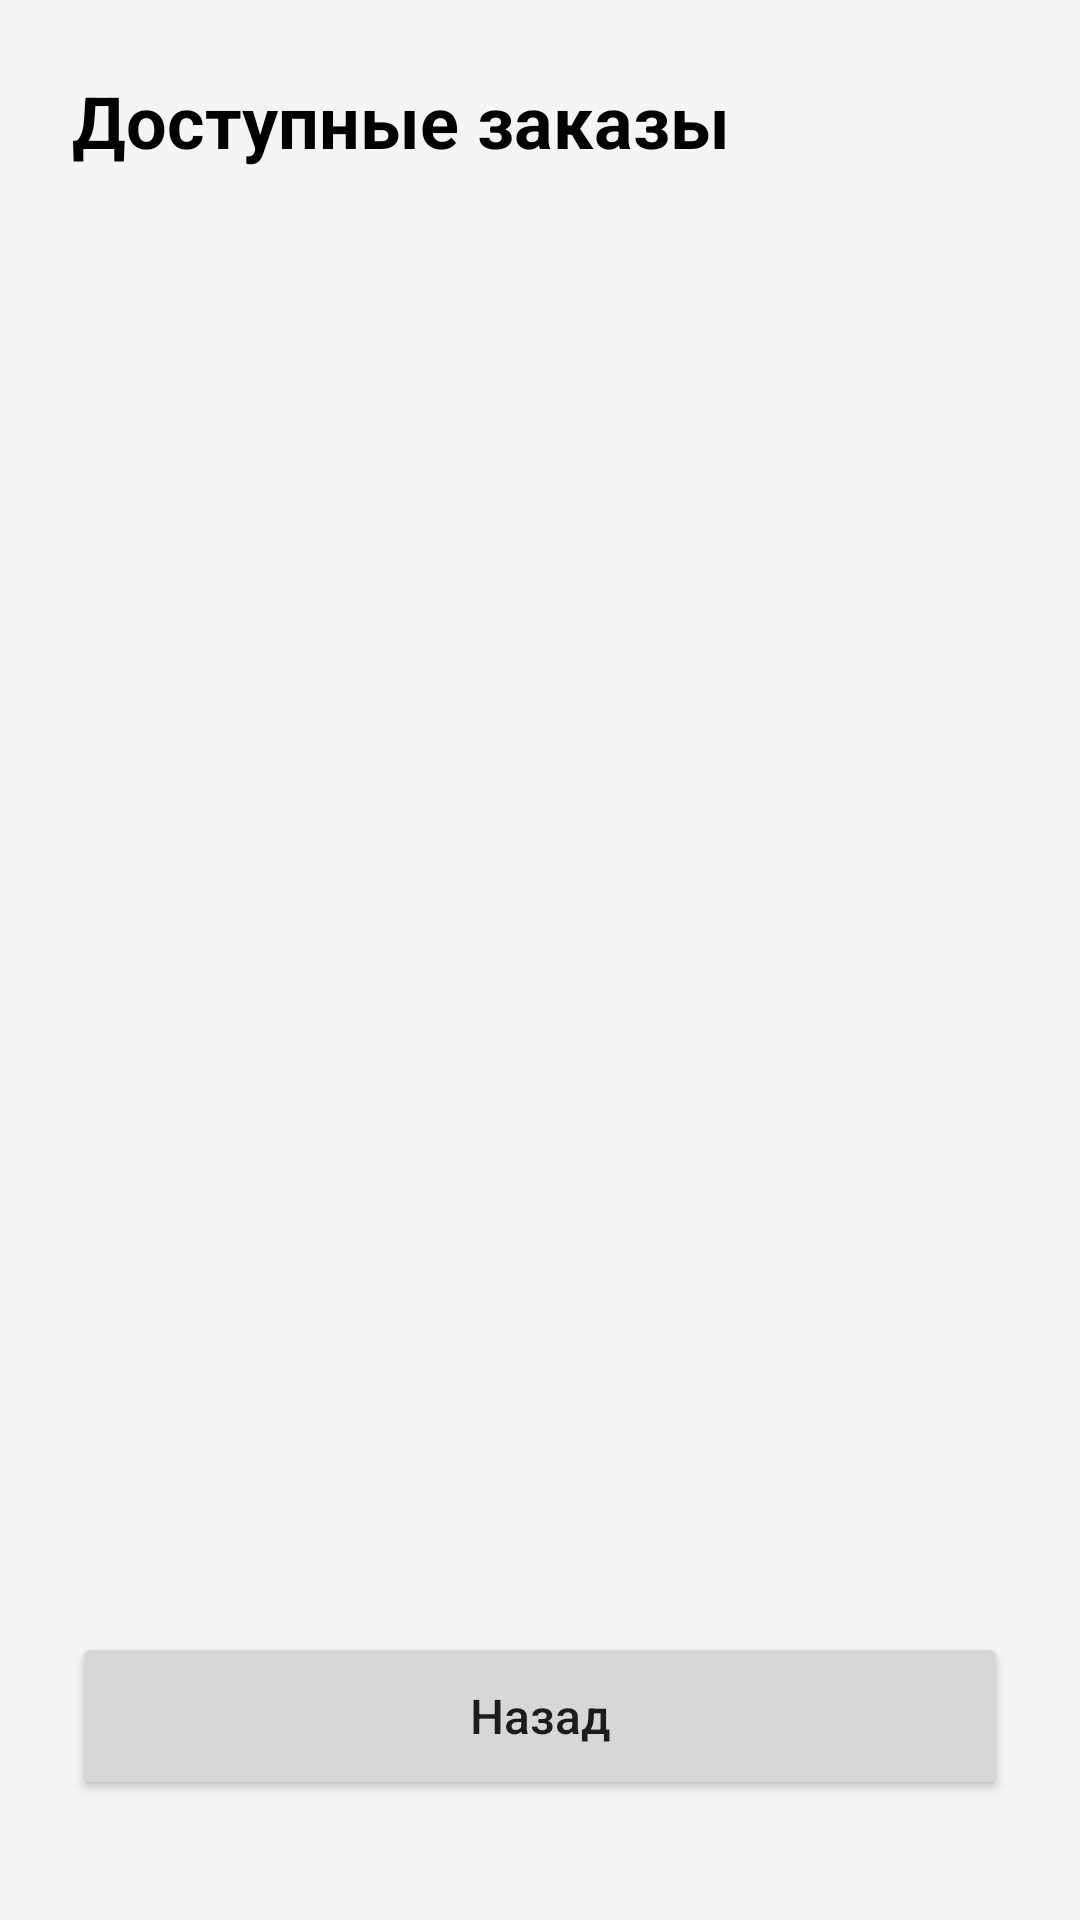

Produce the Android XML layout that renders to this screen, including the resource entries it uses.
<!-- AndroidManifest.xml: application theme Theme.AppCompat.Light.DarkActionBar -->
<!-- res/layout/activity_available_orders.xml -->
<?xml version="1.0" encoding="utf-8"?>
<androidx.constraintlayout.widget.ConstraintLayout
    xmlns:android="http://schemas.android.com/apk/res/android"
    xmlns:app="http://schemas.android.com/apk/res-auto"
    android:layout_width="match_parent"
    android:layout_height="match_parent"
    android:background="#F5F5F5"
    android:fitsSystemWindows="true"
    android:padding="8dp">

    <TextView
        android:id="@+id/title"
        android:layout_width="wrap_content"
        android:layout_height="wrap_content"
        android:text="Доступные заказы"
        android:textSize="24sp"
        android:textStyle="bold"
        android:textColor="#000000"
        app:layout_constraintTop_toTopOf="parent"
        app:layout_constraintStart_toStartOf="parent"
        android:layout_marginTop="16dp"
        android:layout_marginStart="16dp" />

    <androidx.recyclerview.widget.RecyclerView
        android:id="@+id/rvOrders"
        android:layout_width="0dp"
        android:layout_height="0dp"
        app:layout_constraintTop_toBottomOf="@id/title"
        app:layout_constraintBottom_toTopOf="@id/btnBack"
        app:layout_constraintStart_toStartOf="parent"
        app:layout_constraintEnd_toEndOf="parent"
        android:layout_marginTop="16dp"
        android:layout_marginBottom="16dp" />

    <Button
        android:id="@+id/btnBack"
        android:layout_width="0dp"
        android:layout_height="56dp"
        android:text="Назад"
        android:textAllCaps="false"
        android:textSize="16sp"
        app:layout_constraintBottom_toBottomOf="parent"
        app:layout_constraintStart_toStartOf="parent"
        app:layout_constraintEnd_toEndOf="parent"
        android:layout_marginBottom="32dp"
        android:layout_marginStart="16dp"
        android:layout_marginEnd="16dp" />

</androidx.constraintlayout.widget.ConstraintLayout>
<!-- resources referenced by this layout -->
<resources>

</resources>
